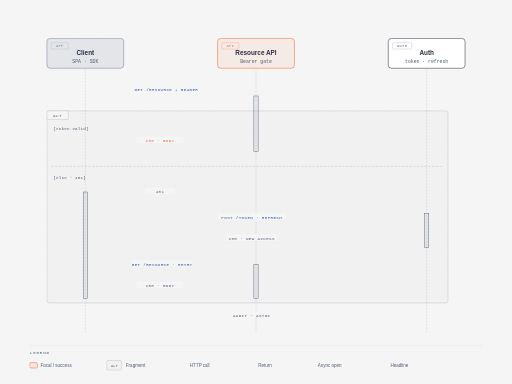
t = 0.00 s
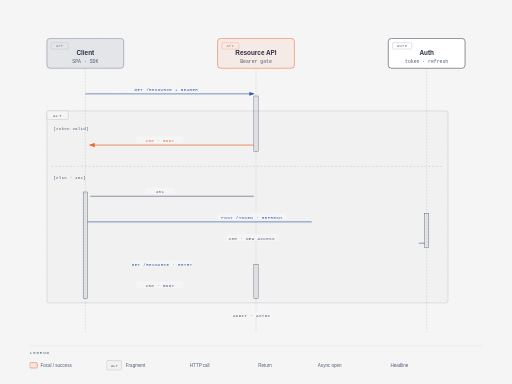
t = 1.14 s
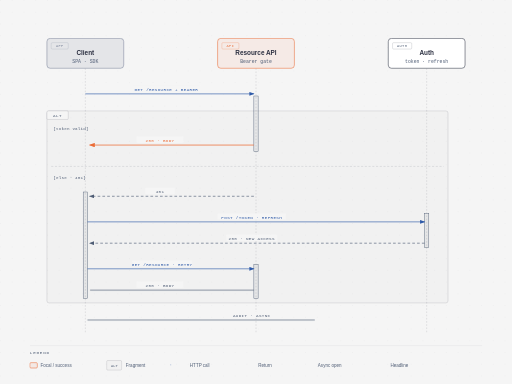
t = 2.28 s
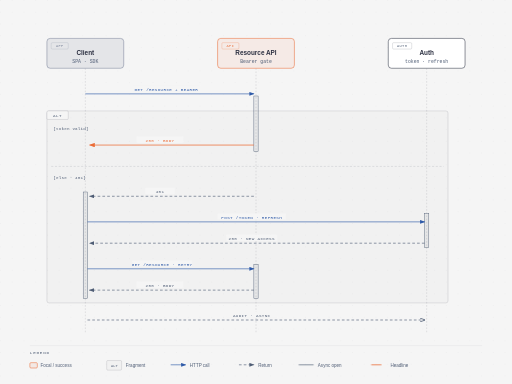
t = 3.41 s
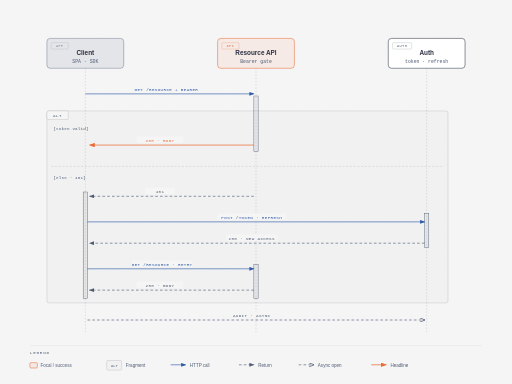
t = 4.55 s
t = 5.69 s: frame unchanged from t = 4.55 s, image omitted

The animated SVG that drew these frames (rendered in a browser with its animation timeline set to each time). Animation: 8 CSS @keyframes rules; one cycle of 6.83 s, repeats indefinitely.

<?xml version="1.0" encoding="UTF-8"?>
<svg viewBox="0 0 960 720" xmlns="http://www.w3.org/2000/svg" role="img" aria-labelledby="sequence-oauth-title sequence-oauth-desc">
      <title id="sequence-oauth-title">Bearer call with refresh</title>
      <desc id="sequence-oauth-desc">Client calls API with a bearer token. An ALT fragment shows either a valid 200 response or a 401 path that refreshes via Auth and retries.</desc>
      <defs><style data-illustrate-animation="true">.ia-draw,.ia-flow{opacity:0;fill:none}.ia-flow{stroke-dasharray:3 14;stroke-linecap:round}.ia-dot,.ia-chev{display:none}@keyframes ia-draw-fwd{0%{opacity:1;stroke-dasharray:1 1;stroke-dashoffset:1}99.9%{opacity:1;stroke-dasharray:1 1;stroke-dashoffset:0}100%{opacity:0}}@keyframes ia-draw-rev{0%{opacity:1;stroke-dasharray:1 1;stroke-dashoffset:-1}99.9%{opacity:1;stroke-dasharray:1 1;stroke-dashoffset:0}100%{opacity:0}}@keyframes ia-draw-both{0%{opacity:1;stroke-dasharray:0 1;stroke-dashoffset:-.5}99.9%{opacity:1;stroke-dasharray:1 1;stroke-dashoffset:0}100%{opacity:0}}@keyframes ia-hidden{0%,100%{opacity:0}}@keyframes ia-show{from{opacity:0}to{opacity:.9}}@keyframes ia-march{to{stroke-dashoffset:-17}}@keyframes ia-march-px{to{stroke-dashoffset:-17}}@keyframes ia-travel{0%{offset-distance:0%;opacity:0}10%{opacity:1}90%{opacity:1}100%{offset-distance:100%;opacity:0}}@media (prefers-reduced-motion: no-preference){.ia-draw.ia-a0{animation:ia-draw-fwd 600ms ease-out 0ms backwards}[data-ia="0"]{animation:ia-hidden 600ms}.ia-draw.ia-a1{animation:ia-draw-fwd 600ms ease-out 283ms backwards}[data-ia="1"]{animation:ia-hidden 883ms}.ia-draw.ia-a2{animation:ia-draw-fwd 600ms ease-out 566ms backwards}[data-ia="2"]{animation:ia-hidden 1166ms}.ia-draw.ia-a3{animation:ia-draw-fwd 600ms ease-out 849ms backwards}[data-ia="3"]{animation:ia-hidden 1449ms}.ia-draw.ia-a4{animation:ia-draw-fwd 600ms ease-out 1132ms backwards}[data-ia="4"]{animation:ia-hidden 1732ms}.ia-draw.ia-a5{animation:ia-draw-fwd 600ms ease-out 1415ms backwards}[data-ia="5"]{animation:ia-hidden 2015ms}.ia-draw.ia-a6{animation:ia-draw-fwd 600ms ease-out 1698ms backwards}[data-ia="6"]{animation:ia-hidden 2298ms}.ia-draw.ia-a7{animation:ia-draw-fwd 600ms ease-out 1981ms backwards}[data-ia="7"]{animation:ia-hidden 2581ms}.ia-draw.ia-a8{animation:ia-draw-fwd 600ms ease-out 2264ms backwards}[data-ia="8"]{animation:ia-hidden 2864ms}.ia-draw.ia-a9{animation:ia-draw-fwd 600ms ease-out 2547ms backwards}[data-ia="9"]{animation:ia-hidden 3147ms}.ia-draw.ia-a10{animation:ia-draw-fwd 600ms ease-out 2830ms backwards}[data-ia="10"]{animation:ia-hidden 3430ms}.ia-draw.ia-a11{animation:ia-draw-fwd 600ms ease-out 3113ms backwards}[data-ia="11"]{animation:ia-hidden 3713ms}.ia-dot{display:inline;offset-rotate:0deg;animation:ia-travel 2400ms ease-in-out infinite}.ia-chev{display:inline;offset-rotate:auto;animation:ia-travel 2400ms linear infinite}.ia-rev{animation-direction:reverse}.ia-chev.ia-rev{offset-rotate:auto 180deg}}</style>
        <pattern id="dots" width="22" height="22" patternUnits="userSpaceOnUse">
          <circle cx="1" cy="1" r="0.9" fill="rgba(45,49,66,0.10)"/>
        </pattern>

        <marker id="arrow" markerWidth="8" markerHeight="6" refX="7" refY="3" orient="auto">
          <polygon points="0 0, 8 3, 0 6" fill="#4f5d75"/>
        </marker>
        <marker id="arrow-accent" markerWidth="8" markerHeight="6" refX="7" refY="3" orient="auto">
          <polygon points="0 0, 8 3, 0 6" fill="#eb6c36"/>
        </marker>
        <marker id="arrow-link" markerWidth="8" markerHeight="6" refX="7" refY="3" orient="auto">
          <polygon points="0 0, 8 3, 0 6" fill="#2e5aa8"/>
        </marker>
        <!-- Open arrowhead for async / fire-and-forget -->
        <marker id="arrow-open" markerWidth="8" markerHeight="6" refX="7" refY="3" orient="auto">
          <polyline points="0 0, 8 3, 0 6" fill="none" stroke="#4f5d75" stroke-width="1.2"/>
        </marker>
      </defs>

      <!-- Background: paper + optional dots -->
      <rect width="100%" height="100%" fill="#f5f5f5"/>
      <rect width="100%" height="100%" fill="url(#dots)" opacity="0.55"/>

      <!-- =================================================================
           LIFELINES — Client 160 · API 480 · Auth 800
           ================================================================= -->
      <line x1="160" y1="128" x2="160" y2="624" stroke="rgba(45,49,66,0.22)" stroke-width="1" stroke-dasharray="3,3"/>
      <line x1="480" y1="128" x2="480" y2="624" stroke="rgba(45,49,66,0.22)" stroke-width="1" stroke-dasharray="3,3"/>
      <line x1="800" y1="128" x2="800" y2="624" stroke="rgba(45,49,66,0.22)" stroke-width="1" stroke-dasharray="3,3"/>

      <!-- =================================================================
           ACTIVATION BARS
           ================================================================= -->
      <!-- API holds control for the initial call -->
      <!-- First API activation brackets M1 call through M2 success return -->
      <rect x="476" y="180" width="8" height="104" fill="rgba(45,49,66,0.06)" stroke="#4f5d75" stroke-width="0.8"/>
      <!-- Client activation during refresh region -->
      <rect x="156" y="360" width="8" height="200" fill="rgba(45,49,66,0.06)" stroke="#4f5d75" stroke-width="0.8"/>
      <!-- Auth activation for refresh -->
      <rect x="796" y="400" width="8" height="64" fill="rgba(45,49,66,0.06)" stroke="#4f5d75" stroke-width="0.8"/>
      <!-- API activation for retry -->
      <rect x="476" y="496" width="8" height="64" fill="rgba(45,49,66,0.06)" stroke="#4f5d75" stroke-width="0.8"/>

      <!-- =================================================================
           M1: Client → API  GET /resource (before ALT frame)
           ================================================================= -->
      <line data-ia="0" x1="160" y1="176" x2="476" y2="176" stroke="#2e5aa8" stroke-width="1.2" marker-end="url(#arrow-link)"/><line x1="160" y1="176" x2="476" y2="176" stroke="#2e5aa8" stroke-width="1.2" class="ia-draw ia-a0" pathLength="1" aria-hidden="true"/>
      <rect x="248" y="160" width="128" height="12" rx="2" fill="#f5f5f5"/>
      <text x="312" y="170" fill="#2e5aa8" font-size="8" font-family="'Geist Mono', monospace" text-anchor="middle" letter-spacing="0.08em">GET /RESOURCE + BEARER</text>

      <!-- =================================================================
           ALT COMBINED FRAGMENT — spans Client · API · Auth
           Frame: x=88 y=208 w=752 h=360
           ================================================================= -->
      <rect x="88" y="208" width="752" height="360" rx="4" fill="rgba(45,49,66,0.02)" stroke="rgba(45,49,66,0.22)" stroke-width="1"/>
      <!-- Operator tab: ALT -->
      <rect x="88" y="208" width="40" height="16" rx="2" fill="#f5f5f5" stroke="rgba(45,49,66,0.22)" stroke-width="1"/>
      <text x="108" y="220" fill="#4f5d75" font-size="8" font-family="'Geist Mono', monospace" text-anchor="middle" letter-spacing="0.12em">ALT</text>

      <!-- Region 1 guard -->
      <text x="100" y="244" fill="#4f5d75" font-size="8" font-family="'Geist Mono', monospace" letter-spacing="0.04em">[token valid]</text>

      <!-- M2: API → Client  200 (coral headline success) -->
      <line data-ia="1" x1="476" y1="272" x2="168" y2="272" stroke="#eb6c36" stroke-width="1.4" marker-end="url(#arrow-accent)"/><line x1="476" y1="272" x2="168" y2="272" stroke="#eb6c36" stroke-width="1.4" class="ia-draw ia-a1" pathLength="1" aria-hidden="true"/>
      <rect x="256" y="256" width="88" height="12" rx="2" fill="#f5f5f5"/>
      <text x="300" y="266" fill="#eb6c36" font-size="8" font-family="'Geist Mono', monospace" text-anchor="middle" letter-spacing="0.08em">200 · BODY</text>

      <!-- alt region divider -->
      <line x1="96" y1="312" x2="832" y2="312" stroke="rgba(45,49,66,0.20)" stroke-width="1" stroke-dasharray="4,3"/>

      <!-- Region 2 guard -->
      <text x="100" y="336" fill="#4f5d75" font-size="8" font-family="'Geist Mono', monospace" letter-spacing="0.04em">[else · 401]</text>

      <!-- M3: API → Client  401 (return: dashed + filled) -->
      <line data-ia="2" x1="476" y1="368" x2="168" y2="368" stroke="#4f5d75" stroke-width="1.2" stroke-dasharray="5,4" marker-end="url(#arrow)"/><line x1="476" y1="368" x2="168" y2="368" stroke="#4f5d75" stroke-width="1.2" stroke-dasharray="5,4" class="ia-draw ia-a2" pathLength="1" aria-hidden="true"/>
      <rect x="272" y="352" width="56" height="12" rx="2" fill="#f5f5f5"/>
      <text x="300" y="362" fill="#4f5d75" font-size="8" font-family="'Geist Mono', monospace" text-anchor="middle" letter-spacing="0.08em">401</text>

      <!-- M4: Client → Auth  refresh (link-blue) -->
      <line data-ia="3" x1="164" y1="416" x2="796" y2="416" stroke="#2e5aa8" stroke-width="1.2" marker-end="url(#arrow-link)"/><line x1="164" y1="416" x2="796" y2="416" stroke="#2e5aa8" stroke-width="1.2" class="ia-draw ia-a3" pathLength="1" aria-hidden="true"/>
      <rect x="408" y="400" width="128" height="12" rx="2" fill="#f5f5f5"/>
      <text x="472" y="410" fill="#2e5aa8" font-size="8" font-family="'Geist Mono', monospace" text-anchor="middle" letter-spacing="0.08em">POST /TOKEN · REFRESH</text>

      <!-- M5: Auth → Client  access (return dashed, filled marker) -->
      <line data-ia="4" x1="796" y1="456" x2="168" y2="456" stroke="#4f5d75" stroke-width="1.2" stroke-dasharray="5,4" marker-end="url(#arrow)"/><line x1="796" y1="456" x2="168" y2="456" stroke="#4f5d75" stroke-width="1.2" stroke-dasharray="5,4" class="ia-draw ia-a4" pathLength="1" aria-hidden="true"/>
      <rect x="424" y="440" width="96" height="12" rx="2" fill="#f5f5f5"/>
      <text x="472" y="450" fill="#4f5d75" font-size="8" font-family="'Geist Mono', monospace" text-anchor="middle" letter-spacing="0.08em">200 · NEW ACCESS</text>

      <!-- M6: Client → API  retry -->
      <line data-ia="5" x1="164" y1="504" x2="476" y2="504" stroke="#2e5aa8" stroke-width="1.2" marker-end="url(#arrow-link)"/><line x1="164" y1="504" x2="476" y2="504" stroke="#2e5aa8" stroke-width="1.2" class="ia-draw ia-a5" pathLength="1" aria-hidden="true"/>
      <rect x="248" y="488" width="112" height="12" rx="2" fill="#f5f5f5"/>
      <text x="304" y="498" fill="#2e5aa8" font-size="8" font-family="'Geist Mono', monospace" text-anchor="middle" letter-spacing="0.08em">GET /RESOURCE · RETRY</text>

      <!-- M7: API → Client  200 retry success (return dashed; coral already used on M2) -->
      <line data-ia="6" x1="476" y1="544" x2="168" y2="544" stroke="#4f5d75" stroke-width="1.2" stroke-dasharray="5,4" marker-end="url(#arrow)"/><line x1="476" y1="544" x2="168" y2="544" stroke="#4f5d75" stroke-width="1.2" stroke-dasharray="5,4" class="ia-draw ia-a6" pathLength="1" aria-hidden="true"/>
      <rect x="256" y="528" width="88" height="12" rx="2" fill="#f5f5f5"/>
      <text x="300" y="538" fill="#4f5d75" font-size="8" font-family="'Geist Mono', monospace" text-anchor="middle" letter-spacing="0.08em">200 · BODY</text>

      <!-- =================================================================
           M8: Client → Auth  async audit (open arrow, outside fragment)
           ================================================================= -->
      <line data-ia="7" x1="164" y1="600" x2="796" y2="600" stroke="#4f5d75" stroke-width="1.2" stroke-dasharray="5,4" marker-end="url(#arrow-open)"/><line x1="164" y1="600" x2="796" y2="600" stroke="#4f5d75" stroke-width="1.2" stroke-dasharray="5,4" class="ia-draw ia-a7" pathLength="1" aria-hidden="true"/>
      <rect x="424" y="584" width="96" height="12" rx="2" fill="#f5f5f5"/>
      <text x="472" y="594" fill="#4f5d75" font-size="8" font-family="'Geist Mono', monospace" text-anchor="middle" letter-spacing="0.08em">AUDIT · ASYNC</text>

      <!-- =================================================================
           ACTOR BOXES — drawn after arrows
           ================================================================= -->
      <!-- Client (input / soft) -->
      <rect x="88" y="72" width="144" height="56" rx="6" fill="#f5f5f5"/>
      <rect x="88" y="72" width="144" height="56" rx="6" fill="rgba(79,93,117,0.10)" stroke="#7a8399" stroke-width="1"/>
      <rect x="96" y="80" width="32" height="12" rx="2" fill="transparent" stroke="rgba(122,131,153,0.40)" stroke-width="0.8"/>
      <text x="112" y="89" fill="#7a8399" font-size="7" font-family="'Geist Mono', monospace" text-anchor="middle" letter-spacing="0.08em">APP</text>
      <text x="160" y="104" fill="#2d3142" font-size="12" font-weight="600" font-family="'Geist', sans-serif" text-anchor="middle">Client</text>
      <text x="160" y="119" fill="#4f5d75" font-size="9" font-family="'Geist Mono', monospace" text-anchor="middle">SPA · SDK</text>

      <!-- API (focal) -->
      <rect x="408" y="72" width="144" height="56" rx="6" fill="#f5f5f5"/>
      <rect x="408" y="72" width="144" height="56" rx="6" fill="rgba(235,108,54,0.08)" stroke="#eb6c36" stroke-width="1"/>
      <rect x="416" y="80" width="32" height="12" rx="2" fill="transparent" stroke="rgba(235,108,54,0.50)" stroke-width="0.8"/>
      <text x="432" y="89" fill="#eb6c36" font-size="7" font-family="'Geist Mono', monospace" text-anchor="middle" letter-spacing="0.08em">API</text>
      <text x="480" y="104" fill="#2d3142" font-size="12" font-weight="600" font-family="'Geist', sans-serif" text-anchor="middle">Resource API</text>
      <text x="480" y="119" fill="#4f5d75" font-size="9" font-family="'Geist Mono', monospace" text-anchor="middle">Bearer gate</text>

      <!-- Auth (backend) -->
      <rect x="728" y="72" width="144" height="56" rx="6" fill="#f5f5f5"/>
      <rect x="728" y="72" width="144" height="56" rx="6" fill="#ffffff" stroke="#2d3142" stroke-width="1"/>
      <rect x="736" y="80" width="36" height="12" rx="2" fill="transparent" stroke="rgba(45,49,66,0.30)" stroke-width="0.8"/>
      <text x="754" y="89" fill="#4f5d75" font-size="7" font-family="'Geist Mono', monospace" text-anchor="middle" letter-spacing="0.08em">AUTH</text>
      <text x="800" y="104" fill="#2d3142" font-size="12" font-weight="600" font-family="'Geist', sans-serif" text-anchor="middle">Auth</text>
      <text x="800" y="119" fill="#4f5d75" font-size="9" font-family="'Geist Mono', monospace" text-anchor="middle">token · refresh</text>

      <!-- =================================================================
           LEGEND
           ================================================================= -->
      <line x1="56" y1="648" x2="904" y2="648" stroke="rgba(45,49,66,0.10)" stroke-width="0.8"/>
      <text x="56" y="664" fill="#4f5d75" font-size="8" font-family="'Geist Mono', monospace" letter-spacing="0.18em">LEGEND</text>

      <rect x="56" y="680" width="14" height="10" rx="2" fill="rgba(235,108,54,0.08)" stroke="#eb6c36" stroke-width="1"/>
      <text x="76" y="688" fill="#4f5d75" font-size="8.5" font-family="'Geist', sans-serif">Focal / success</text>

      <rect x="200" y="676" width="28" height="18" rx="2" fill="rgba(45,49,66,0.02)" stroke="rgba(45,49,66,0.22)" stroke-width="1"/>
      <text x="208" y="688" fill="#4f5d75" font-size="7" font-family="'Geist Mono', monospace">ALT</text>
      <text x="236" y="688" fill="#4f5d75" font-size="8.5" font-family="'Geist', sans-serif">Fragment</text>

      <line data-ia="8" x1="320" y1="684" x2="348" y2="684" stroke="#2e5aa8" stroke-width="1.2" marker-end="url(#arrow-link)"/><line x1="320" y1="684" x2="348" y2="684" stroke="#2e5aa8" stroke-width="1.2" class="ia-draw ia-a8" pathLength="1" aria-hidden="true"/>
      <text x="356" y="688" fill="#4f5d75" font-size="8.5" font-family="'Geist', sans-serif">HTTP call</text>

      <line data-ia="9" x1="448" y1="684" x2="476" y2="684" stroke="#4f5d75" stroke-width="1.2" stroke-dasharray="5,4" marker-end="url(#arrow)"/><line x1="448" y1="684" x2="476" y2="684" stroke="#4f5d75" stroke-width="1.2" stroke-dasharray="5,4" class="ia-draw ia-a9" pathLength="1" aria-hidden="true"/>
      <text x="484" y="688" fill="#4f5d75" font-size="8.5" font-family="'Geist', sans-serif">Return</text>

      <line data-ia="10" x1="560" y1="684" x2="588" y2="684" stroke="#4f5d75" stroke-width="1.2" stroke-dasharray="5,4" marker-end="url(#arrow-open)"/><line x1="560" y1="684" x2="588" y2="684" stroke="#4f5d75" stroke-width="1.2" stroke-dasharray="5,4" class="ia-draw ia-a10" pathLength="1" aria-hidden="true"/>
      <text x="596" y="688" fill="#4f5d75" font-size="8.5" font-family="'Geist', sans-serif">Async open</text>

      <line data-ia="11" x1="696" y1="684" x2="724" y2="684" stroke="#eb6c36" stroke-width="1.4" marker-end="url(#arrow-accent)"/><line x1="696" y1="684" x2="724" y2="684" stroke="#eb6c36" stroke-width="1.4" class="ia-draw ia-a11" pathLength="1" aria-hidden="true"/>
      <text x="732" y="688" fill="#4f5d75" font-size="8.5" font-family="'Geist', sans-serif">Headline</text>
    </svg>
